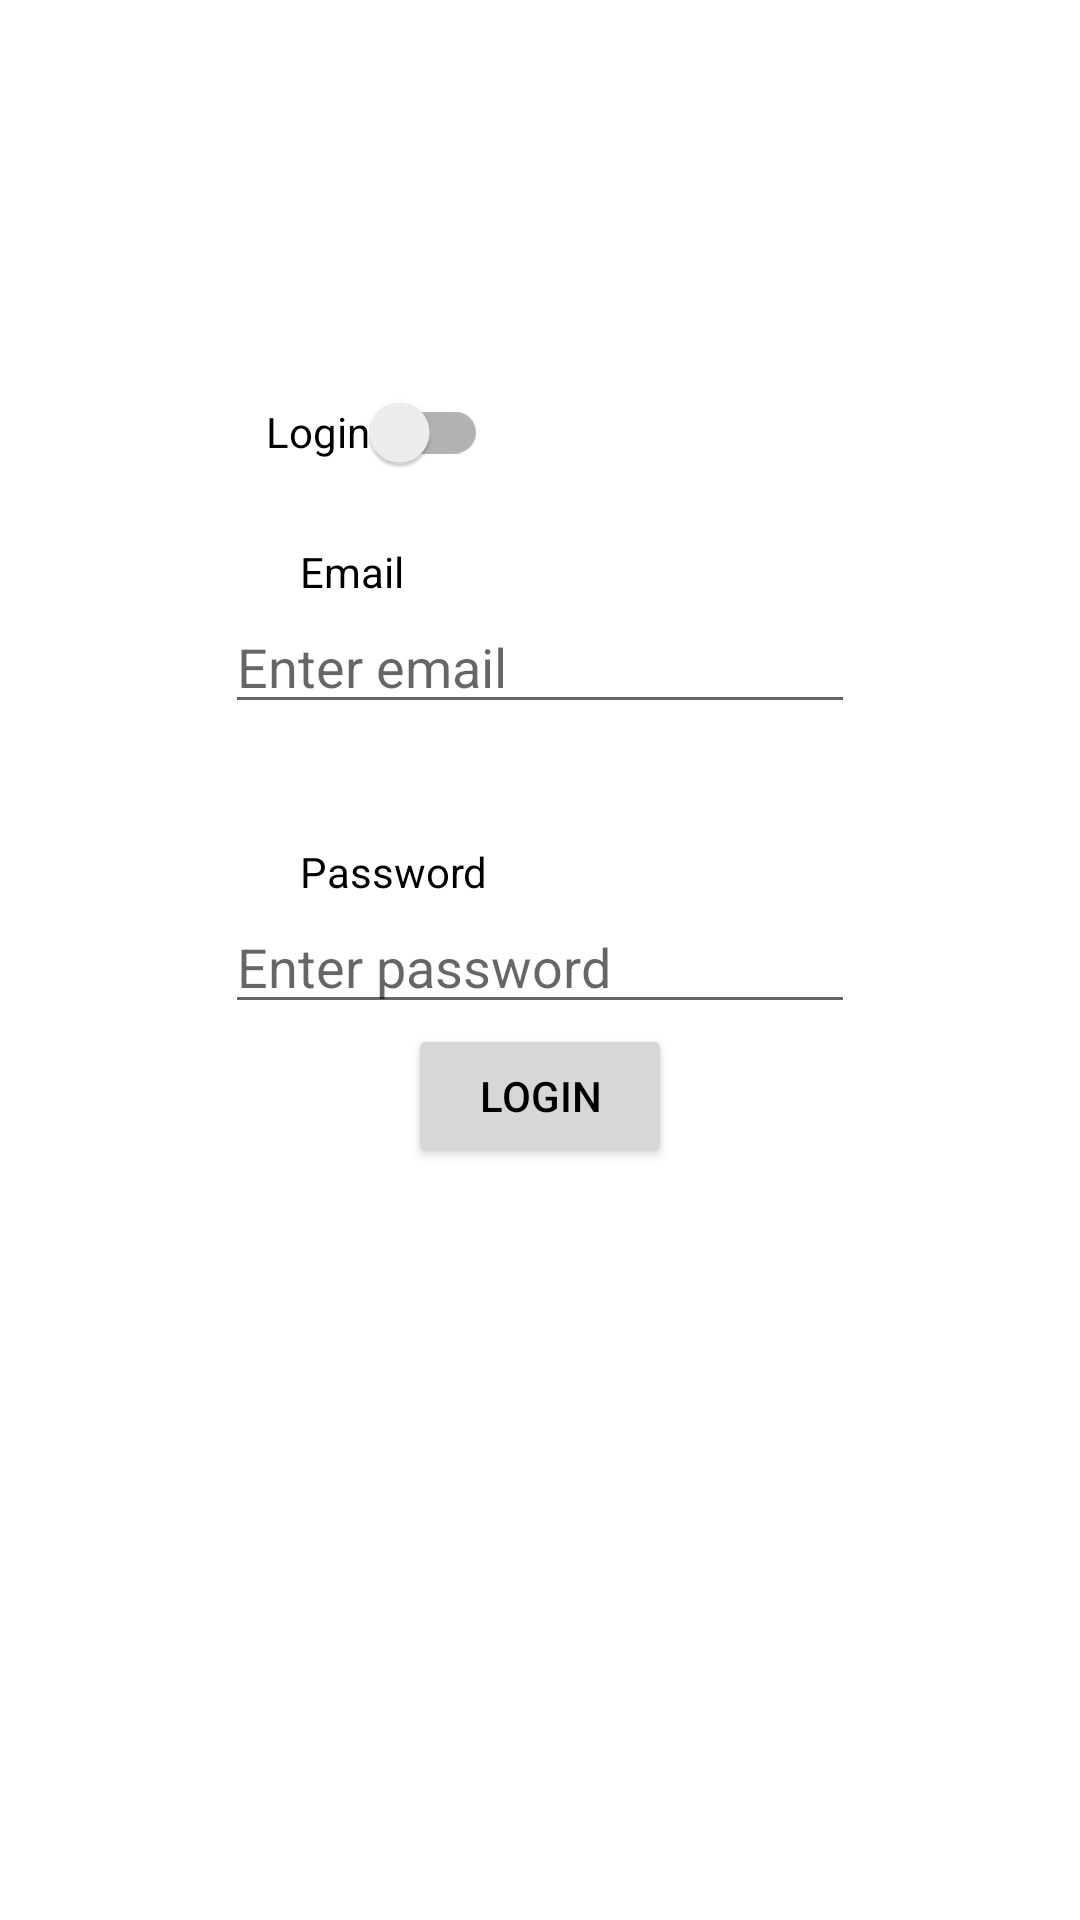

The Android layout XML behind this screen, and the referenced resources:
<!-- AndroidManifest.xml: application theme Theme.FoodDeliveryApp -->
<!-- res/layout/fragment_login.xml -->
<?xml version="1.0" encoding="utf-8"?>
<androidx.constraintlayout.widget.ConstraintLayout xmlns:android="http://schemas.android.com/apk/res/android"
    xmlns:tools="http://schemas.android.com/tools"
    android:layout_width="match_parent"
    android:layout_height="match_parent"
    xmlns:app="http://schemas.android.com/apk/res-auto"
    tools:context=".fragments.Account.LoginFragment">


    <androidx.appcompat.widget.SwitchCompat
        android:id="@+id/registerLoginSwitch"
        android:layout_width="wrap_content"
        android:layout_height="wrap_content"
        android:layout_marginTop="120dp"
        android:text="Login"
        app:layout_constraintHorizontal_bias="0.31"
        app:layout_constraintLeft_toLeftOf="parent"
        app:layout_constraintRight_toRightOf="parent"
        app:layout_constraintTop_toTopOf="parent" />

    <TextView
        android:id="@+id/usernameHelper"
        android:layout_width="wrap_content"
        android:layout_height="wrap_content"
        android:layout_marginStart="100dp"
        android:layout_marginTop="200dp"
        android:text="Email"
        app:layout_constraintBottom_toTopOf="@id/editTextTextEmailAddress"
        app:layout_constraintLeft_toLeftOf="parent"
        app:layout_constraintTop_toTopOf="parent"
        app:layout_constraintVertical_bias="1.0" />

    <EditText
        android:id="@+id/editTextTextEmailAddress"
        android:layout_width="wrap_content"
        android:layout_height="wrap_content"
        android:ems="10"
        android:hint="Enter email"
        android:autofillHints="emailAddress"
        android:inputType="textEmailAddress"
        android:layout_marginTop="200dp"
        app:layout_constraintTop_toTopOf="parent"
        app:layout_constraintLeft_toLeftOf="parent"
        app:layout_constraintRight_toRightOf="parent"/>

    <TextView
        android:id="@+id/passwordHelper"
        android:layout_width="wrap_content"
        android:layout_height="wrap_content"
        android:layout_marginStart="100dp"
        android:text="Password"
        app:layout_constraintBottom_toTopOf="@id/editTextTextPassword"
        app:layout_constraintLeft_toLeftOf="parent"
        app:layout_constraintTop_toTopOf="parent"
        app:layout_constraintVertical_bias="1.0" />

    <EditText
        android:id="@+id/editTextTextPassword"
        android:layout_width="wrap_content"
        android:layout_height="wrap_content"
        android:ems="10"
        android:inputType="textPassword"
        android:layout_marginTop="300dp"
        android:hint="Enter password"
        android:autofillHints="password"
        app:layout_constraintTop_toTopOf="parent"
        app:layout_constraintLeft_toLeftOf="parent"
        app:layout_constraintRight_toRightOf="parent"/>

    <Button
        android:id="@+id/loginBtn"
        android:layout_width="wrap_content"
        android:layout_height="wrap_content"
        android:text="Login"
        app:layout_constraintTop_toBottomOf="@id/editTextTextPassword"
        app:layout_constraintLeft_toLeftOf="parent"
        app:layout_constraintRight_toRightOf="parent"/>


</androidx.constraintlayout.widget.ConstraintLayout>
<!-- resources referenced by this layout -->
<resources>
  <style name="Theme.FoodDeliveryApp" parent="Theme.MaterialComponents.DayNight.NoActionBar">
          
          <item name="android:textColor">#000000</item>
          <item name="colorPrimary">#828282</item>
          <item name="colorPrimaryVariant">#000000</item>
          <item name="colorOnPrimary">#FFA500</item>
          
          <item name="colorSecondary">@color/teal_200</item>
          <item name="colorSecondaryVariant">@color/teal_700</item>
          <item name="colorOnSecondary">@color/black</item>
          
          <item name="android:statusBarColor" tools:targetApi="l">?attr/colorPrimaryVariant</item>
          
      </style>
  <!-- not gathered from this repository: default colours our renderer supplied (Android Studio template values) -->
  <color name="teal_200">#FF03DAC5</color>
  <color name="teal_700">#FF018786</color>
  <color name="black">#FF000000</color>
</resources>
